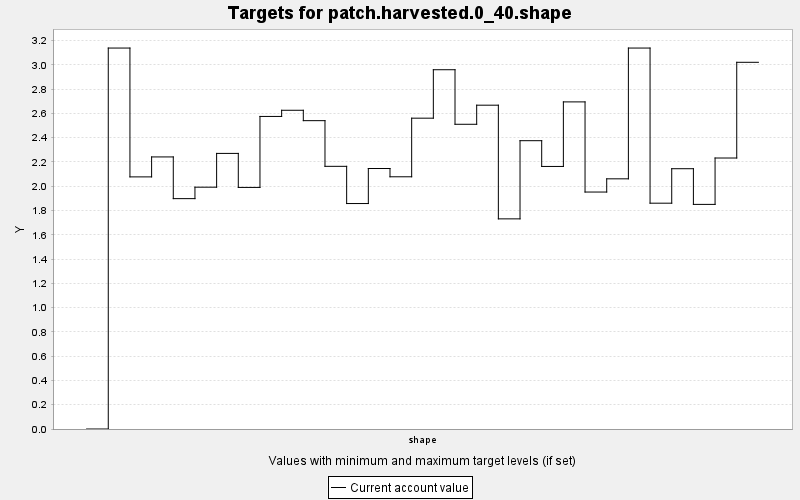

The table this chart was drawn from, first rows:
TARGET, PERIOD, YEAR, PERIODWIDTH, MINIMUM, MAXIMUM, MINWEIGHT, MAXWEIGHT, CURRENT, SUMMARY
patch.harvested.0_40.shape, 0, 0, 10.0, 0.0, 100.0, 1.0, 1.0, 0.0, 100.0
patch.harvested.0_40.shape, 1, 10, 10.0, 0.0, 100.0, 1.0, 1.0, 3.138, 100.0
patch.harvested.0_40.shape, 2, 20, 10.0, 0.0, 100.0, 1.0, 1.0, 2.077, 100.0
patch.harvested.0_40.shape, 3, 30, 10.0, 0.0, 100.0, 1.0, 1.0, 2.241, 100.0
patch.harvested.0_40.shape, 4, 40, 10.0, 0.0, 100.0, 1.0, 1.0, 1.898, 100.0
patch.harvested.0_40.shape, 5, 50, 10.0, 0.0, 100.0, 1.0, 1.0, 1.992, 100.0
patch.harvested.0_40.shape, 6, 60, 10.0, 0.0, 100.0, 1.0, 1.0, 2.27, 100.0
patch.harvested.0_40.shape, 7, 70, 10.0, 0.0, 100.0, 1.0, 1.0, 1.99, 100.0
patch.harvested.0_40.shape, 8, 80, 10.0, 0.0, 100.0, 1.0, 1.0, 2.575, 100.0
patch.harvested.0_40.shape, 9, 90, 10.0, 0.0, 100.0, 1.0, 1.0, 2.626, 100.0
patch.harvested.0_40.shape, 10, 100, 10.0, 0.0, 100.0, 1.0, 1.0, 2.54, 100.0
patch.harvested.0_40.shape, 11, 110, 10.0, 0.0, 100.0, 1.0, 1.0, 2.164, 100.0
patch.harvested.0_40.shape, 12, 120, 10.0, 0.0, 100.0, 1.0, 1.0, 1.857, 100.0
patch.harvested.0_40.shape, 13, 130, 10.0, 0.0, 100.0, 1.0, 1.0, 2.146, 100.0
patch.harvested.0_40.shape, 14, 140, 10.0, 0.0, 100.0, 1.0, 1.0, 2.078, 100.0
patch.harvested.0_40.shape, 15, 150, 10.0, 0.0, 100.0, 1.0, 1.0, 2.561, 100.0
patch.harvested.0_40.shape, 16, 160, 10.0, 0.0, 100.0, 1.0, 1.0, 2.96, 100.0
patch.harvested.0_40.shape, 17, 170, 10.0, 0.0, 100.0, 1.0, 1.0, 2.51, 100.0
patch.harvested.0_40.shape, 18, 180, 10.0, 0.0, 100.0, 1.0, 1.0, 2.668, 100.0
patch.harvested.0_40.shape, 19, 190, 10.0, 0.0, 100.0, 1.0, 1.0, 1.731, 100.0
patch.harvested.0_40.shape, 20, 200, 10.0, 0.0, 100.0, 1.0, 1.0, 2.375, 100.0
patch.harvested.0_40.shape, 21, 210, 10.0, 0.0, 100.0, 1.0, 1.0, 2.163, 100.0
patch.harvested.0_40.shape, 22, 220, 10.0, 0.0, 100.0, 1.0, 1.0, 2.695, 100.0
patch.harvested.0_40.shape, 23, 230, 10.0, 0.0, 100.0, 1.0, 1.0, 1.952, 100.0
patch.harvested.0_40.shape, 24, 240, 10.0, 0.0, 100.0, 1.0, 1.0, 2.061, 100.0
patch.harvested.0_40.shape, 25, 250, 10.0, 0.0, 100.0, 1.0, 1.0, 3.138, 100.0
patch.harvested.0_40.shape, 26, 260, 10.0, 0.0, 100.0, 1.0, 1.0, 1.86, 100.0
patch.harvested.0_40.shape, 27, 270, 10.0, 0.0, 100.0, 1.0, 1.0, 2.144, 100.0
patch.harvested.0_40.shape, 28, 280, 10.0, 0.0, 100.0, 1.0, 1.0, 1.85, 100.0
patch.harvested.0_40.shape, 29, 290, 10.0, 0.0, 100.0, 1.0, 1.0, 2.233, 100.0
patch.harvested.0_40.shape, 30, 300, 10.0, 0.0, 100.0, 1.0, 1.0, 3.021, 100.0
